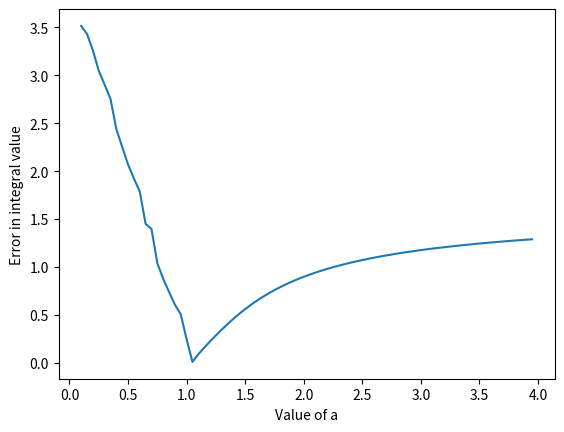

The script that saved this image:
'''
Here I just present how a = e^l/(e^l - 1) maximises the accuracy 

'''
import numpy as np
from scipy import integrate

#l is the limit of integration, integrals are from 0 to l. 
#l = np.pi

#The value of 'a' is fixed at below. It is obtained by normalising p(y) from 0 to l.
#a = np.exp(l)/(np.exp(l)- 1)

def f(x):
  return 1/(x**2 + np.cos(x)**2)

def w(x,a):
  return a*np.exp(-x)

def inv(x,a):
  #inverse of the cdf
  return np.log(np.abs(a/(a-x)))

N = 1000000
x = np.random.uniform(0,1, N)

def q(x,a):
  
  
  p = inv(x,a)
  q = f(p)/w(p,a)
  return q 

a_s = np.arange(0.1, 4, 0.05)
ints = []
for a in a_s:
  ints.append(np.abs((np.mean(q(x,a)) - integrate.quad(f, 0, np.pi)[0])))

import matplotlib.pyplot as plt
plt.plot(a_s, ints)
plt.xlabel('Value of a')
plt.ylabel('Error in integral value')
plt.show()

'''
As we can see, a = 1.04 minimises the error which is the same as a = e^pi/(e^pi - 1) = 1.045
'''